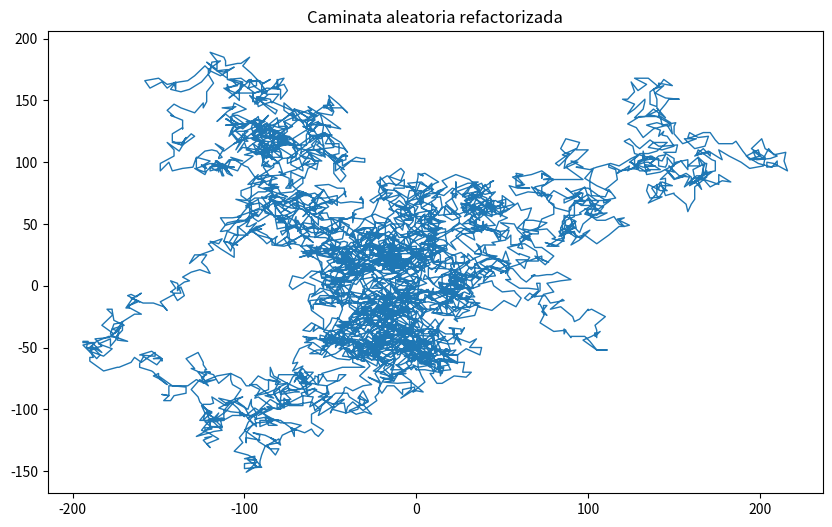

Here is the Python script that generated this plot:
import matplotlib.pyplot as plt  # Importa matplotlib para las gráficas
from random import choice  # Importa la función choice desde el módulo random

# Clase refactorizada para la caminata aleatoria
class RandomWalkRefactorizado:
    def __init__(self, num_puntos=5000):
        self.num_puntos = num_puntos
        self.valores_x = [0]
        self.valores_y = [0]

    def obtener_paso(self):
        direccion = choice([1, -1])
        distancia = choice([0, 1, 2, 3, 4, 5, 6, 7, 8])
        return direccion * distancia

    def llenar_caminata(self):
        while len(self.valores_x) < self.num_puntos:
            paso_x = self.obtener_paso()
            paso_y = self.obtener_paso()

            if paso_x == 0 and paso_y == 0:
                continue

            siguiente_x = self.valores_x[-1] + paso_x
            siguiente_y = self.valores_y[-1] + paso_y

            self.valores_x.append(siguiente_x)
            self.valores_y.append(siguiente_y)

# Crear una caminata aleatoria refactorizada
rw_refactorizado = RandomWalkRefactorizado(5000)
rw_refactorizado.llenar_caminata()

# Graficar la caminata refactorizada
plt.figure(figsize=(10, 6))
plt.plot(rw_refactorizado.valores_x, rw_refactorizado.valores_y, linewidth=1)
plt.title('Caminata aleatoria refactorizada')
plt.show()
